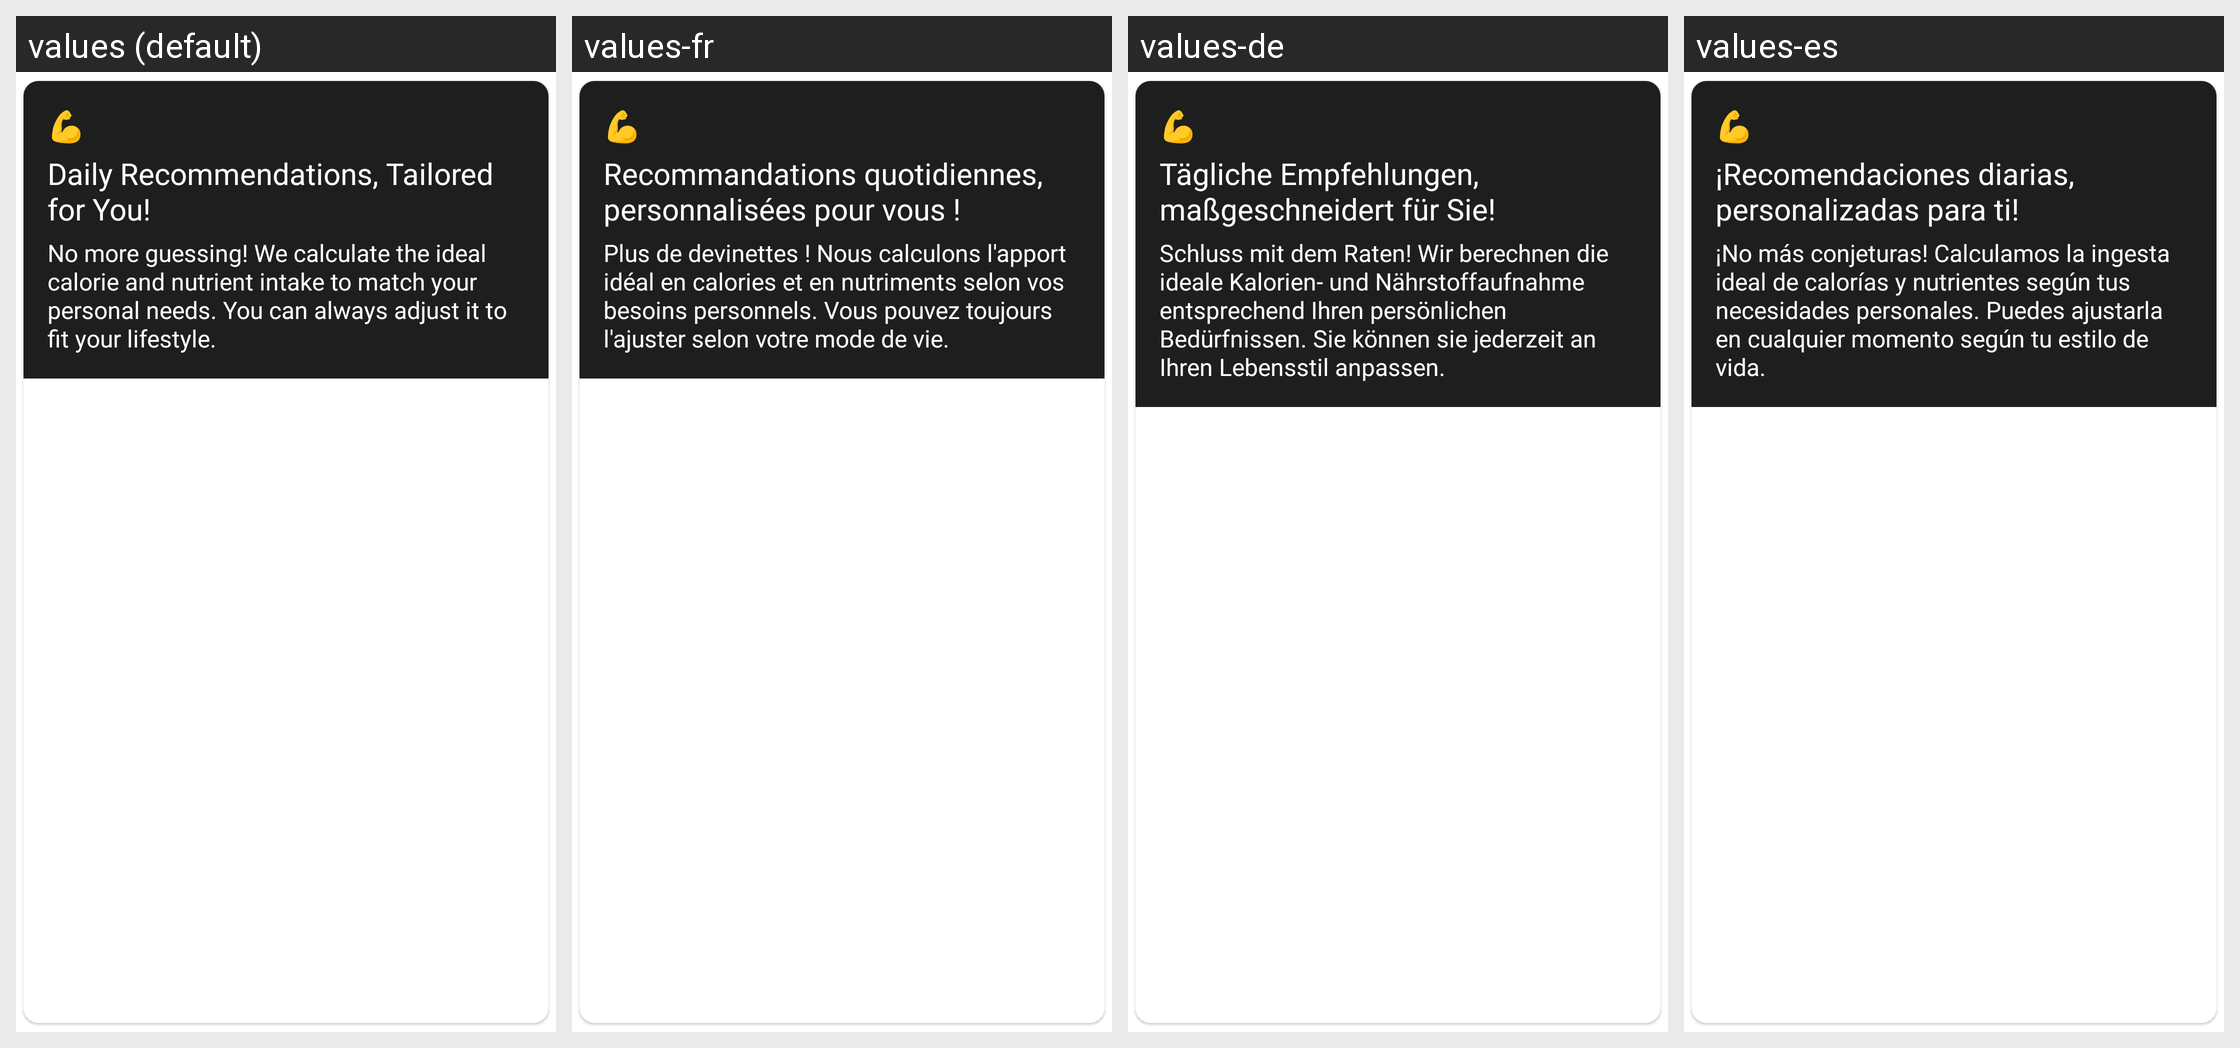

Strings drawn on this Android screen and how each of the app's shown locales translates them:
Android screen res/layout/text_row_3.xml rendered under 4 locales, left to right: values (default), values-fr, values-de, values-es. Device: Nexus 5 (rendered at 1080×1920; each locale shown at half size, 540×960, under a caption strip naming it); theme Theme.FoodAI.NoActionBar.
Strings drawn on this screen, with the default value and each locale's value (text and hints the layout hard-codes, and strings that could not be matched under every locale, appear in the picture but are not listed):

daily_recommendations_tailored_for_you
  values: Daily Recommendations, Tailored for You!
  values-fr: Recommandations quotidiennes, personnalisées pour vous !
  values-de: Tägliche Empfehlungen, maßgeschneidert für Sie!
  values-es: ¡Recomendaciones diarias, personalizadas para ti!

no_more_guessing
  values: No more guessing! We calculate the ideal calorie and nutrient intake to match your personal needs. You can always adjust it to fit your lifestyle.
  values-fr: Plus de devinettes ! Nous calculons l'apport idéal en calories et en nutriments selon vos besoins personnels. Vous pouvez toujours l'ajuster selon votre mode de vie.
  values-de: Schluss mit dem Raten! Wir berechnen die ideale Kalorien- und Nährstoffaufnahme entsprechend Ihren persönlichen Bedürfnissen. Sie können sie jederzeit an Ihren Lebensstil anpassen.
  values-es: ¡No más conjeturas! Calculamos la ingesta ideal de calorías y nutrientes según tus necesidades personales. Puedes ajustarla en cualquier momento según tu estilo de vida.
